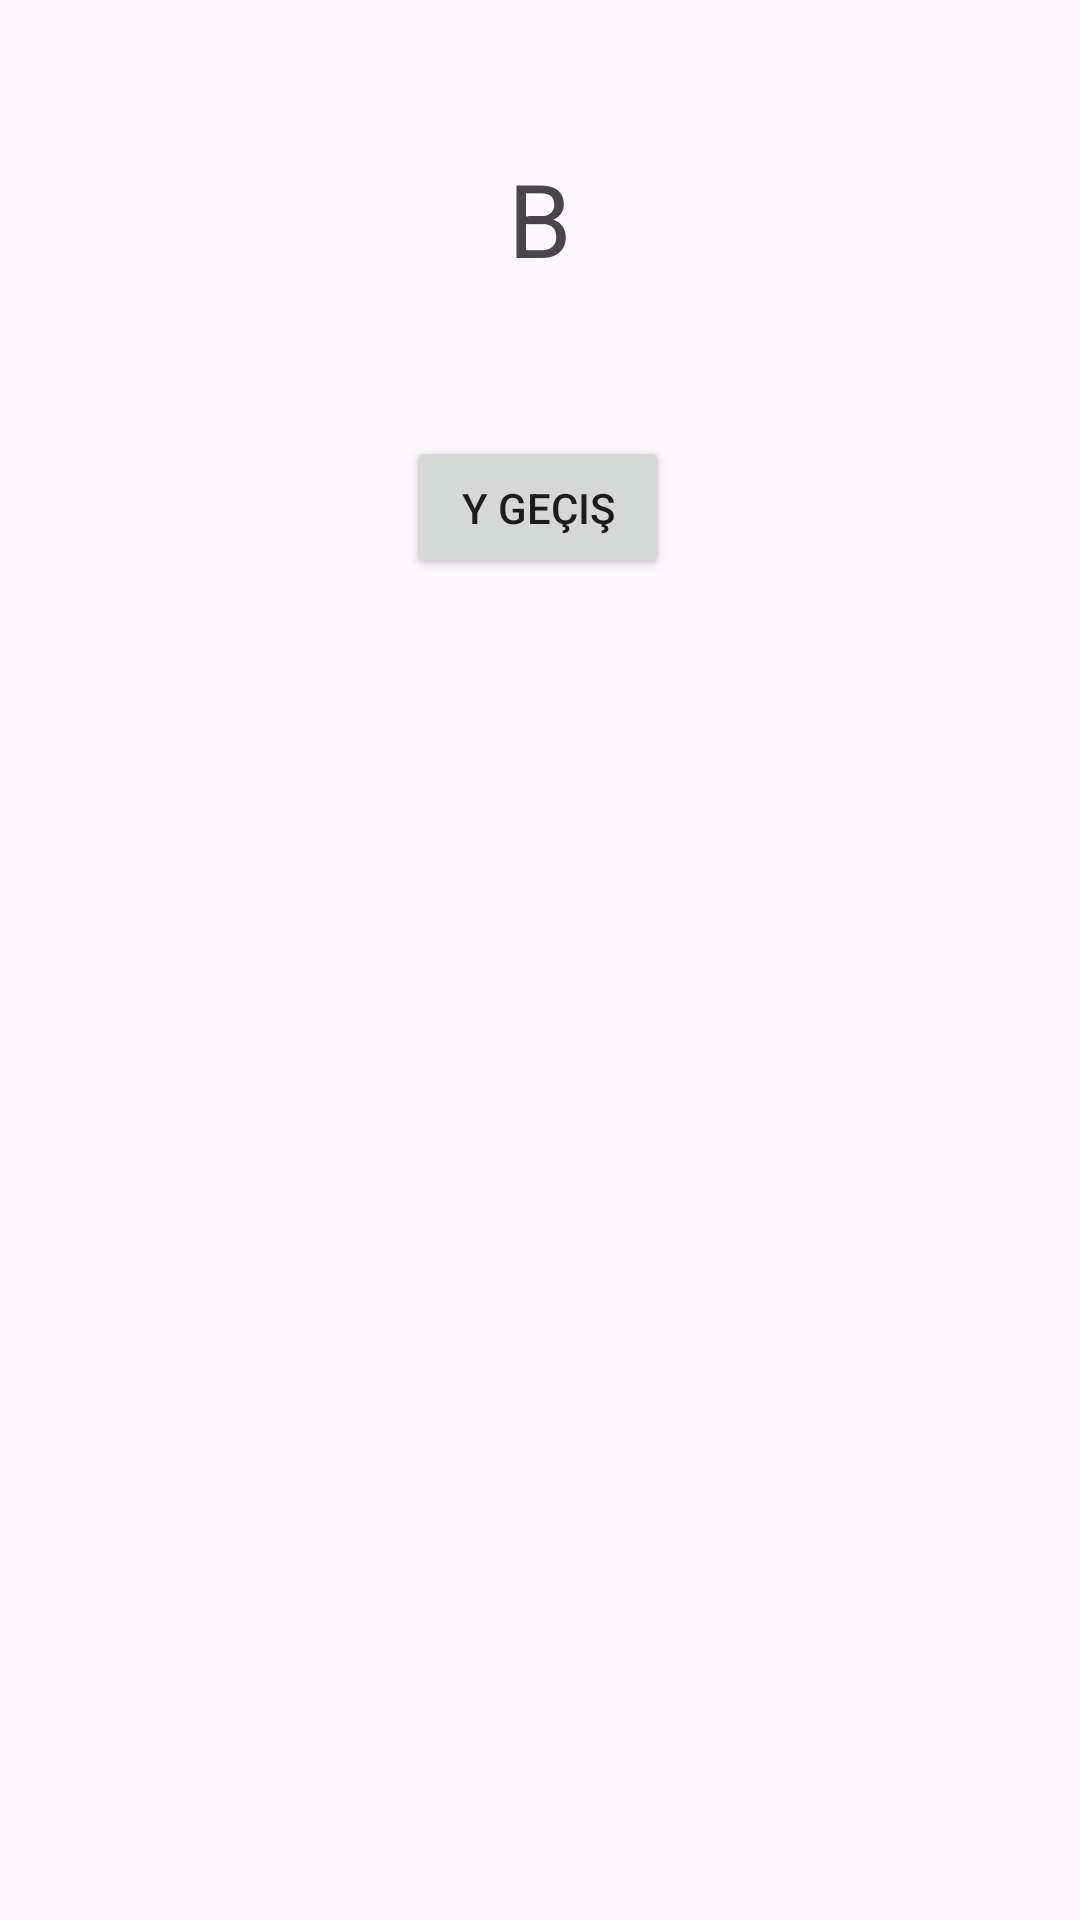

This screen was rendered from an Android layout file. Write that file and the resources it references.
<!-- AndroidManifest.xml: application theme Theme.Fragmentlar -->
<!-- res/layout/fragment_b.xml -->
<?xml version="1.0" encoding="utf-8"?>
<androidx.constraintlayout.widget.ConstraintLayout xmlns:android="http://schemas.android.com/apk/res/android"
    xmlns:app="http://schemas.android.com/apk/res-auto"
    xmlns:tools="http://schemas.android.com/tools"
    android:layout_width="match_parent"
    android:layout_height="match_parent"
    tools:context=".BFragment" >

    <TextView
        android:id="@+id/textView3"
        android:layout_width="wrap_content"
        android:layout_height="wrap_content"
        android:layout_marginTop="50dp"
        android:text="B"
        android:textSize="34sp"
        app:layout_constraintEnd_toEndOf="parent"
        app:layout_constraintStart_toStartOf="parent"
        app:layout_constraintTop_toTopOf="parent" />

    <Button
        android:id="@+id/b_Y_gecis_btn"
        android:layout_width="wrap_content"
        android:layout_height="wrap_content"
        android:layout_marginTop="50dp"
        android:text="Y Geçiş"
        app:layout_constraintEnd_toEndOf="parent"
        app:layout_constraintHorizontal_bias="0.498"
        app:layout_constraintStart_toStartOf="parent"
        app:layout_constraintTop_toBottomOf="@+id/textView3" />
</androidx.constraintlayout.widget.ConstraintLayout>
<!-- resources referenced by this layout -->
<resources>
  <style name="Theme.Fragmentlar" parent="Base.Theme.Fragmentlar" />
  <style name="Base.Theme.Fragmentlar" parent="Theme.Material3.DayNight.NoActionBar">
          
          
      </style>
</resources>
